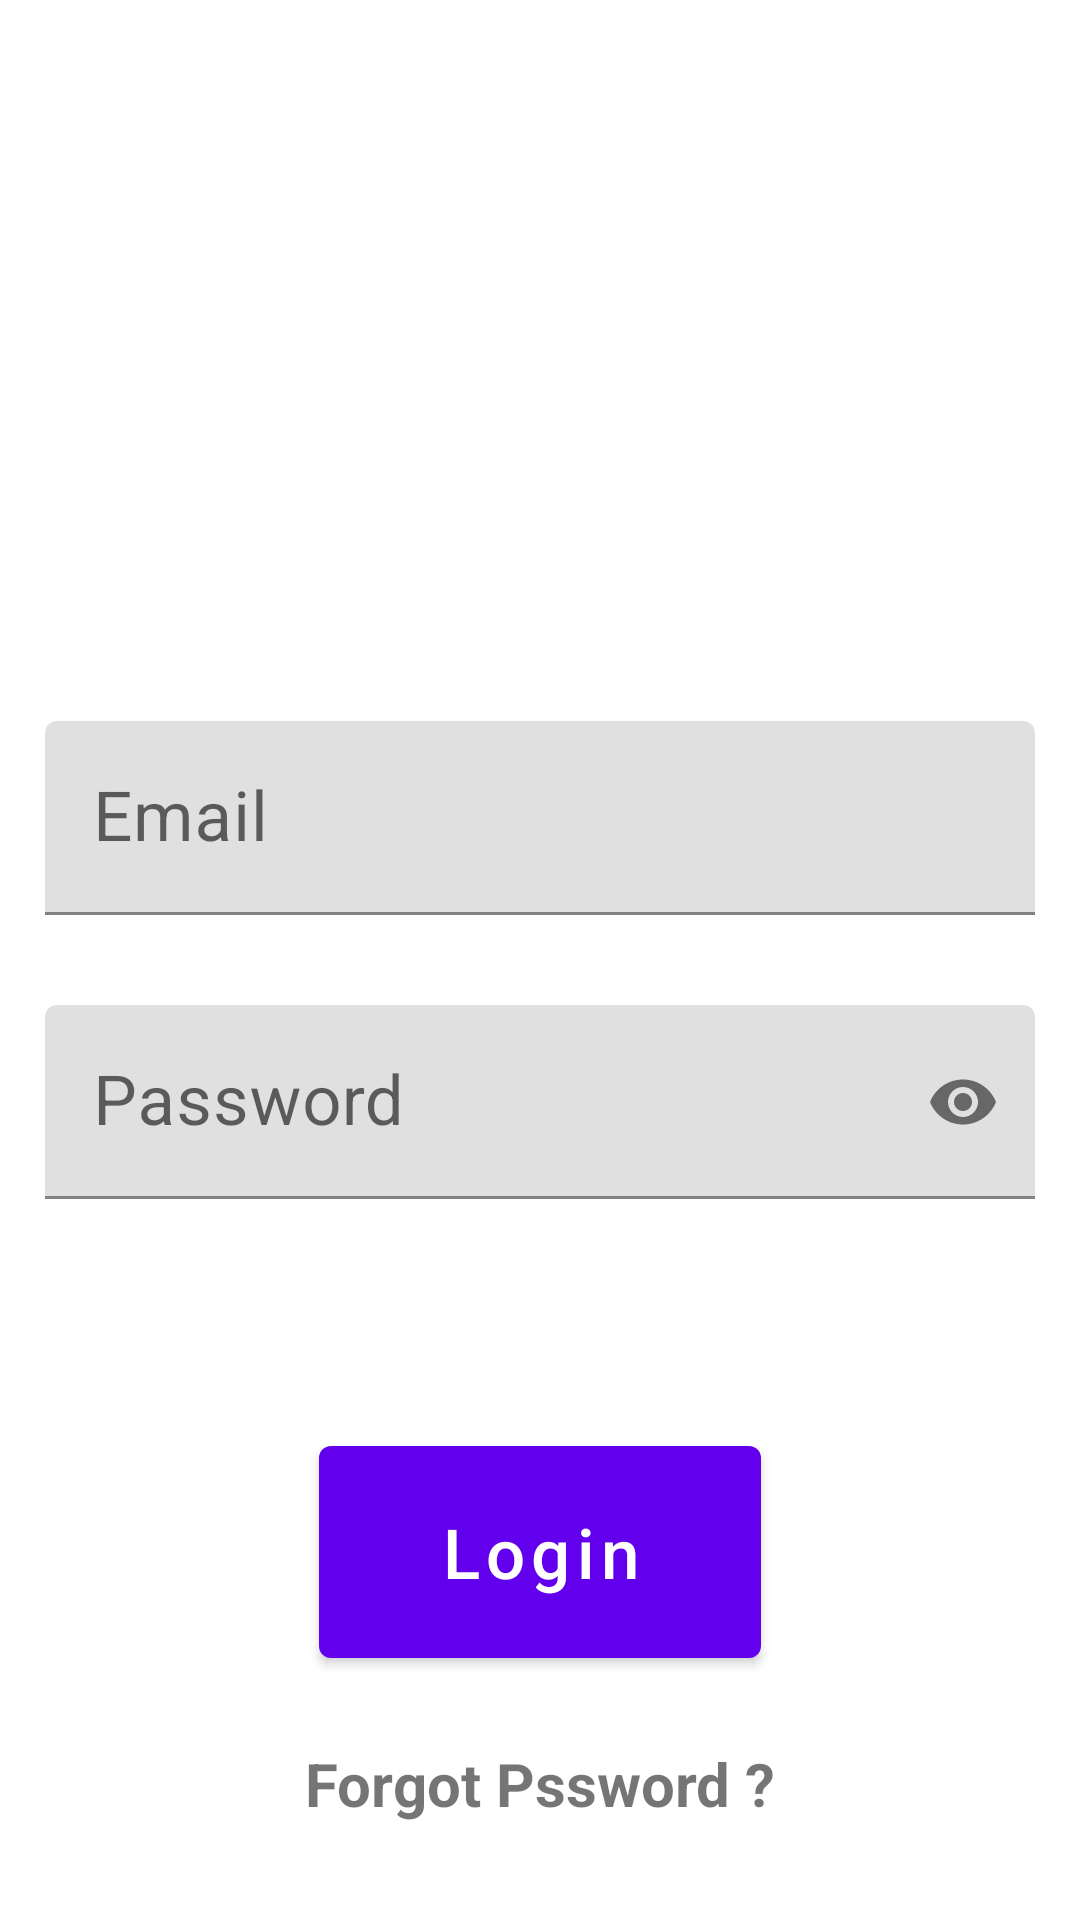

Layout XML and referenced resources for this Android screen:
<!-- AndroidManifest.xml: fallback theme Theme.MaterialComponents.DayNight.NoActionBar -->
<!-- res/layout/activity_staff_login.xml -->
<?xml version="1.0" encoding="utf-8"?>
<layout xmlns:app="http://schemas.android.com/apk/res-auto"
    xmlns:android="http://schemas.android.com/apk/res/android"
    xmlns:tools="http://schemas.android.com/tools"
    tools:context=".StaffLoginActivity">

    <androidx.constraintlayout.widget.ConstraintLayout
        android:layout_width="match_parent"
        android:layout_height="match_parent"
        android:padding="10dp">



        <LinearLayout
            android:id="@+id/linearLayout"
            android:layout_width="match_parent"
            android:layout_height="wrap_content"
            android:orientation="vertical"
            app:layout_constraintEnd_toEndOf="parent"
            app:layout_constraintStart_toStartOf="parent"
            app:layout_constraintTop_toTopOf="parent"
            app:layout_constraintBottom_toBottomOf="parent">


            <com.google.android.material.textfield.TextInputLayout
                android:layout_width="match_parent"
                android:layout_height="wrap_content"
                android:layout_margin="5dp">

                <com.google.android.material.textfield.TextInputEditText
                    android:id="@+id/edtEmailLogin"
                    android:layout_width="match_parent"
                    android:layout_height="wrap_content"
                    android:hint="Email"
                    android:inputType="textEmailAddress"
                    android:textSize="23sp" />


            </com.google.android.material.textfield.TextInputLayout>



            <LinearLayout
                android:layout_width="match_parent"
                android:layout_height="wrap_content"
                android:layout_marginTop="20dp">

                <com.google.android.material.textfield.TextInputLayout
                    android:layout_width="match_parent"
                    android:layout_height="wrap_content"
                    android:layout_margin="5dp"
                    app:passwordToggleEnabled="true"
                    android:layout_marginTop="10dp">


                    <com.google.android.material.textfield.TextInputEditText
                        android:id="@+id/edtPasswordLogin"
                        android:layout_width="match_parent"
                        android:layout_height="wrap_content"
                        android:hint="Password"
                        android:inputType="textPassword"
                        android:textSize="23sp" />

                </com.google.android.material.textfield.TextInputLayout>]


            </LinearLayout>



        </LinearLayout>

        <Button
            android:id="@+id/btnLogin"
            android:layout_width="wrap_content"
            android:layout_height="wrap_content"
            android:padding="20dp"
            android:text="Login"
            android:paddingStart="40dp"
            android:paddingEnd="40dp"
            android:textAllCaps="false"
            android:textSize="23sp"
            app:layout_constraintBottom_toBottomOf="parent"
            app:layout_constraintEnd_toEndOf="parent"
            app:layout_constraintStart_toStartOf="parent"
            app:layout_constraintTop_toBottomOf="@+id/linearLayout" />


        <TextView
            android:id="@+id/txtSignin"
            android:layout_width="match_parent"
            android:layout_height="wrap_content"
            android:gravity="center"
            android:text="Forgot Pssword ?"
            android:textSize="20sp"
            android:textStyle="bold"
            app:layout_constraintBottom_toBottomOf="parent"
            app:layout_constraintEnd_toEndOf="parent"
            app:layout_constraintStart_toStartOf="parent"
            app:layout_constraintTop_toBottomOf="@+id/btnLogin" />

    </androidx.constraintlayout.widget.ConstraintLayout>

</layout>
<!-- resources referenced by this layout -->
<resources>

</resources>
